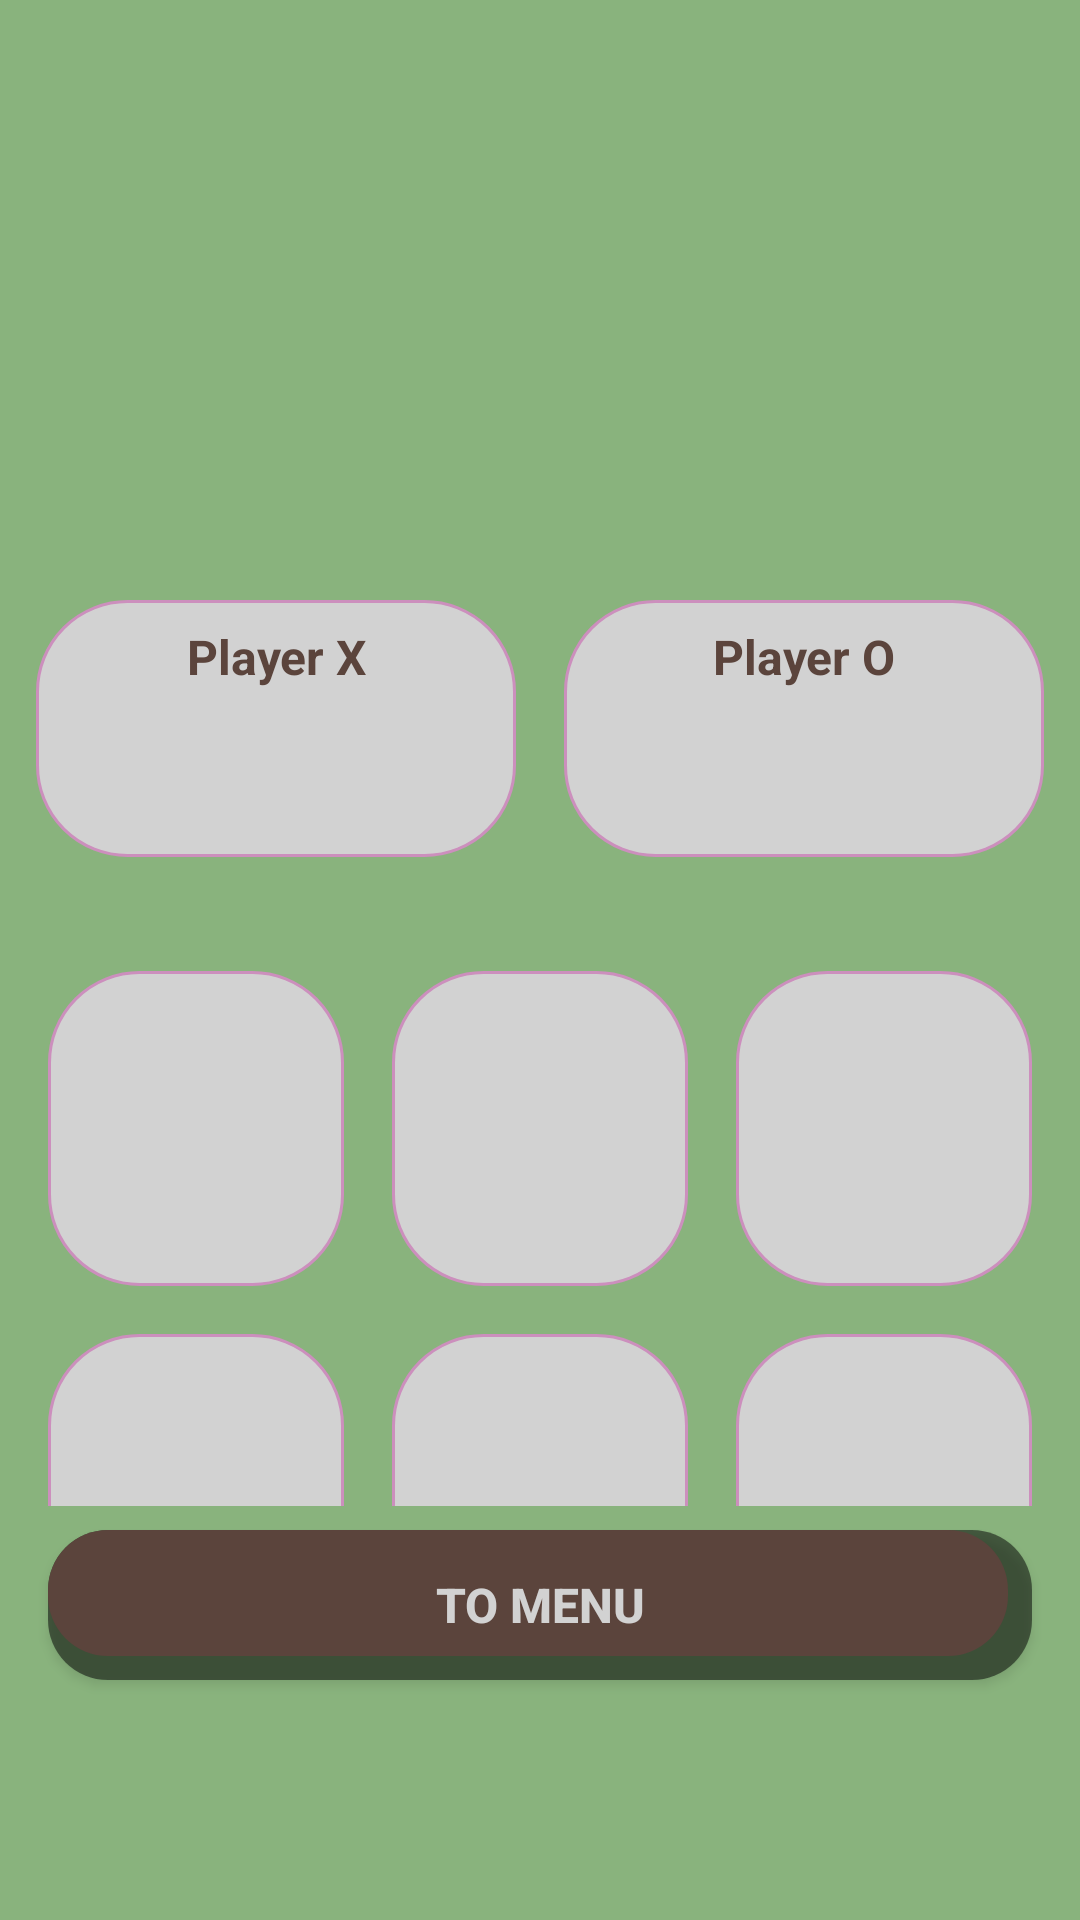

Reconstruct the res/layout file that produces this screen, plus the resources it refers to.
<!-- AndroidManifest.xml: application theme Theme.KrestikiNoliki -->
<!-- res/layout/activity_main.xml -->
<?xml version="1.0" encoding="utf-8"?>
<RelativeLayout xmlns:android="http://schemas.android.com/apk/res/android"
    android:layout_width="match_parent"
    android:layout_height="match_parent"
    android:background="@color/teal_200"
    android:paddingTop="200dp"
    android:paddingBottom="30dp">

    <LinearLayout
        android:id="@+id/indicatorContainer"
        android:layout_width="match_parent"
        android:layout_height="wrap_content"
        android:layout_alignParentTop="true"
        android:layout_marginLeft="@dimen/margin_medium"
        android:layout_marginRight="@dimen/margin_medium"
        android:layout_marginBottom="30dp"
        android:gravity="center"
        android:orientation="horizontal">

        <LinearLayout
            android:id="@+id/playerOneLayout"
            android:layout_width="0dp"
            android:layout_height="wrap_content"
            android:layout_weight="1"
            android:layout_marginEnd="@dimen/margin_small"
            android:background="@drawable/white_box"
            android:gravity="center"
            android:orientation="vertical"
            android:padding="@dimen/margin_small">

            <TextView
                android:id="@+id/playerOneName"
                android:layout_width="match_parent"
                android:layout_height="wrap_content"
                android:gravity="center"
                android:maxLines="1"
                android:text="Player X"
                android:textColor="@color/black"
                android:textSize="@dimen/text_size_medium"
                android:textStyle="bold"
                android:layout_marginBottom="@dimen/margin_small" />

            <ImageView
                android:id="@+id/playerOneIndicator"
                android:layout_width="40dp"
                android:layout_height="40dp"
                android:layout_gravity="center"
                android:src="@drawable/ximage" />
        </LinearLayout>

        <LinearLayout
            android:id="@+id/playerTwoLayout"
            android:layout_width="0dp"
            android:layout_height="wrap_content"
            android:layout_weight="1"
            android:layout_marginStart="@dimen/margin_small"
            android:background="@drawable/white_box"
            android:gravity="center"
            android:orientation="vertical"
            android:padding="@dimen/margin_small">

            <TextView
                android:id="@+id/playerTwoName"
                android:layout_width="match_parent"
                android:layout_height="wrap_content"
                android:gravity="center"
                android:maxLines="1"
                android:text="Player O"
                android:textColor="@color/black"
                android:textSize="@dimen/text_size_medium"
                android:textStyle="bold"
                android:layout_marginBottom="@dimen/margin_small" />

            <ImageView
                android:id="@+id/playerTwoIndicator"
                android:layout_width="40dp"
                android:layout_height="40dp"
                android:layout_gravity="center"
                android:src="@drawable/oimage" />
        </LinearLayout>
    </LinearLayout>

    <LinearLayout
        android:id="@+id/container"
        android:layout_width="match_parent"
        android:layout_height="wrap_content"
        android:layout_below="@id/indicatorContainer"
        android:layout_above="@+id/btnExitToMenu"
        android:layout_marginLeft="@dimen/margin_small"
        android:layout_marginRight="@dimen/margin_small"
        android:layout_marginBottom="@dimen/margin_small"
        android:orientation="vertical">

        <LinearLayout
            android:layout_width="match_parent"
            android:layout_height="wrap_content"
            android:orientation="horizontal"
            android:weightSum="3">

            <ImageView
                android:id="@+id/image1"
                android:layout_width="0dp"
                android:layout_height="105dp"
                android:layout_weight="1"
                android:layout_margin="@dimen/margin_small"
                android:adjustViewBounds="true"
                android:background="@drawable/white_box"
                android:padding="@dimen/margin_large"
                android:scaleType="centerInside" />

            <ImageView
                android:id="@+id/image2"
                android:layout_width="0dp"
                android:layout_height="105dp"
                android:layout_weight="1"
                android:layout_margin="@dimen/margin_small"
                android:adjustViewBounds="true"
                android:background="@drawable/white_box"
                android:padding="@dimen/margin_large"
                android:scaleType="centerInside" />

            <ImageView
                android:id="@+id/image3"
                android:layout_width="0dp"
                android:layout_height="105dp"
                android:layout_weight="1"
                android:layout_margin="@dimen/margin_small"
                android:adjustViewBounds="true"
                android:background="@drawable/white_box"
                android:padding="@dimen/margin_large"
                android:scaleType="centerInside" />
        </LinearLayout>

        <LinearLayout
            android:layout_width="match_parent"
            android:layout_height="wrap_content"
            android:orientation="horizontal"
            android:weightSum="3">

            <ImageView
                android:id="@+id/image4"
                android:layout_width="0dp"
                android:layout_height="105dp"
                android:layout_weight="1"
                android:layout_margin="@dimen/margin_small"
                android:adjustViewBounds="true"
                android:background="@drawable/white_box"
                android:padding="@dimen/margin_large"
                android:scaleType="centerInside" />

            <ImageView
                android:id="@+id/image5"
                android:layout_width="0dp"
                android:layout_height="105dp"
                android:layout_weight="1"
                android:layout_margin="@dimen/margin_small"
                android:adjustViewBounds="true"
                android:background="@drawable/white_box"
                android:padding="@dimen/margin_large"
                android:scaleType="centerInside" />

            <ImageView
                android:id="@+id/image6"
                android:layout_width="0dp"
                android:layout_height="105dp"
                android:layout_weight="1"
                android:layout_margin="@dimen/margin_small"
                android:adjustViewBounds="true"
                android:background="@drawable/white_box"
                android:padding="@dimen/margin_large"
                android:scaleType="centerInside" />
        </LinearLayout>

        <LinearLayout
            android:layout_width="match_parent"
            android:layout_height="wrap_content"
            android:orientation="horizontal"
            android:weightSum="3">

            <ImageView
                android:id="@+id/image7"
                android:layout_width="0dp"
                android:layout_height="105dp"
                android:layout_weight="1"
                android:layout_margin="@dimen/margin_small"
                android:adjustViewBounds="true"
                android:background="@drawable/white_box"
                android:padding="@dimen/margin_large"
                android:scaleType="centerInside" />

            <ImageView
                android:id="@+id/image8"
                android:layout_width="0dp"
                android:layout_height="105dp"
                android:layout_weight="1"
                android:layout_margin="@dimen/margin_small"
                android:adjustViewBounds="true"
                android:background="@drawable/white_box"
                android:padding="@dimen/margin_large"
                android:scaleType="centerInside" />

            <ImageView
                android:id="@+id/image9"
                android:layout_width="0dp"
                android:layout_height="105dp"
                android:layout_weight="1"
                android:layout_margin="@dimen/margin_small"
                android:adjustViewBounds="true"
                android:background="@drawable/white_box"
                android:padding="@dimen/margin_large"
                android:scaleType="centerInside" />
        </LinearLayout>
    </LinearLayout>

    <Button
        android:id="@+id/btnExitToMenu"
        android:layout_width="match_parent"
        android:layout_height="@dimen/button_height_small"
        android:layout_alignParentBottom="true"
        android:layout_marginLeft="@dimen/margin_large"
        android:layout_marginRight="@dimen/margin_large"
        android:layout_marginBottom="50dp"
        android:background="@drawable/button_red_shadow"
        android:gravity="center"
        android:text="@string/to_menu"
        android:textColor="@color/white"
        android:textSize="@dimen/text_size_medium"
        android:textStyle="bold" />
</RelativeLayout>
<!-- resources referenced by this layout -->
<resources>
  <color name="black">#5b443c</color>
  <color name="teal_200">#89b37d</color>
  <color name="white">#d2d2d2</color>
  <dimen name="button_height_small">50dp</dimen>
  <dimen name="margin_large">16dp</dimen>
  <dimen name="margin_medium">12dp</dimen>
  <dimen name="margin_small">8dp</dimen>
  <dimen name="text_size_medium">16sp</dimen>
  <!-- drawable button_red_shadow (drawable) -->
  <?xml version="1.0" encoding="utf-8"?>
  <layer-list xmlns:android="http://schemas.android.com/apk/res/android">
      <item>
          <shape android:shape="rectangle">
              <solid android:color="#80000000" />
              <corners android:radius="@dimen/radius_large" />
          </shape>
      </item>
      <item
          android:bottom="8dp"
          android:right="8dp">
          <shape android:shape="rectangle">
              <solid android:color="@color/black" />
              <corners android:radius="@dimen/radius_large" />
          </shape>
      </item>
  </layer-list>
  <!-- drawable white_box (drawable) -->
  <?xml version="1.0" encoding="utf-8"?>
  <shape xmlns:android="http://schemas.android.com/apk/res/android"
      android:shape="rectangle">
      <solid android:color="@color/white" />
      <corners android:radius="30dp" />
      <stroke android:color="@color/lavender" android:width="1dp" />
  </shape>
  <string name="to_menu">TO MENU</string>
  <style name="Theme.KrestikiNoliki" parent="Theme.MaterialComponents.DayNight.NoActionBar">
          <item name="colorPrimary">@color/lavender</item>
          <item name="colorPrimaryVariant">@color/lavender</item>
          <item name="colorOnPrimary">@color/white</item>
          <item name="colorSecondary">@color/teal_200</item>
          <item name="colorSecondaryVariant">@color/teal_700</item>
          <item name="colorOnSecondary">@color/black</item>
          <item name="android:statusBarColor">?attr/colorPrimaryVariant</item>
      </style>
  <dimen name="radius_large">20dp</dimen>
  <color name="lavender">#cc8fbd</color>
  <color name="teal_700">#5e8f6b</color>
</resources>
